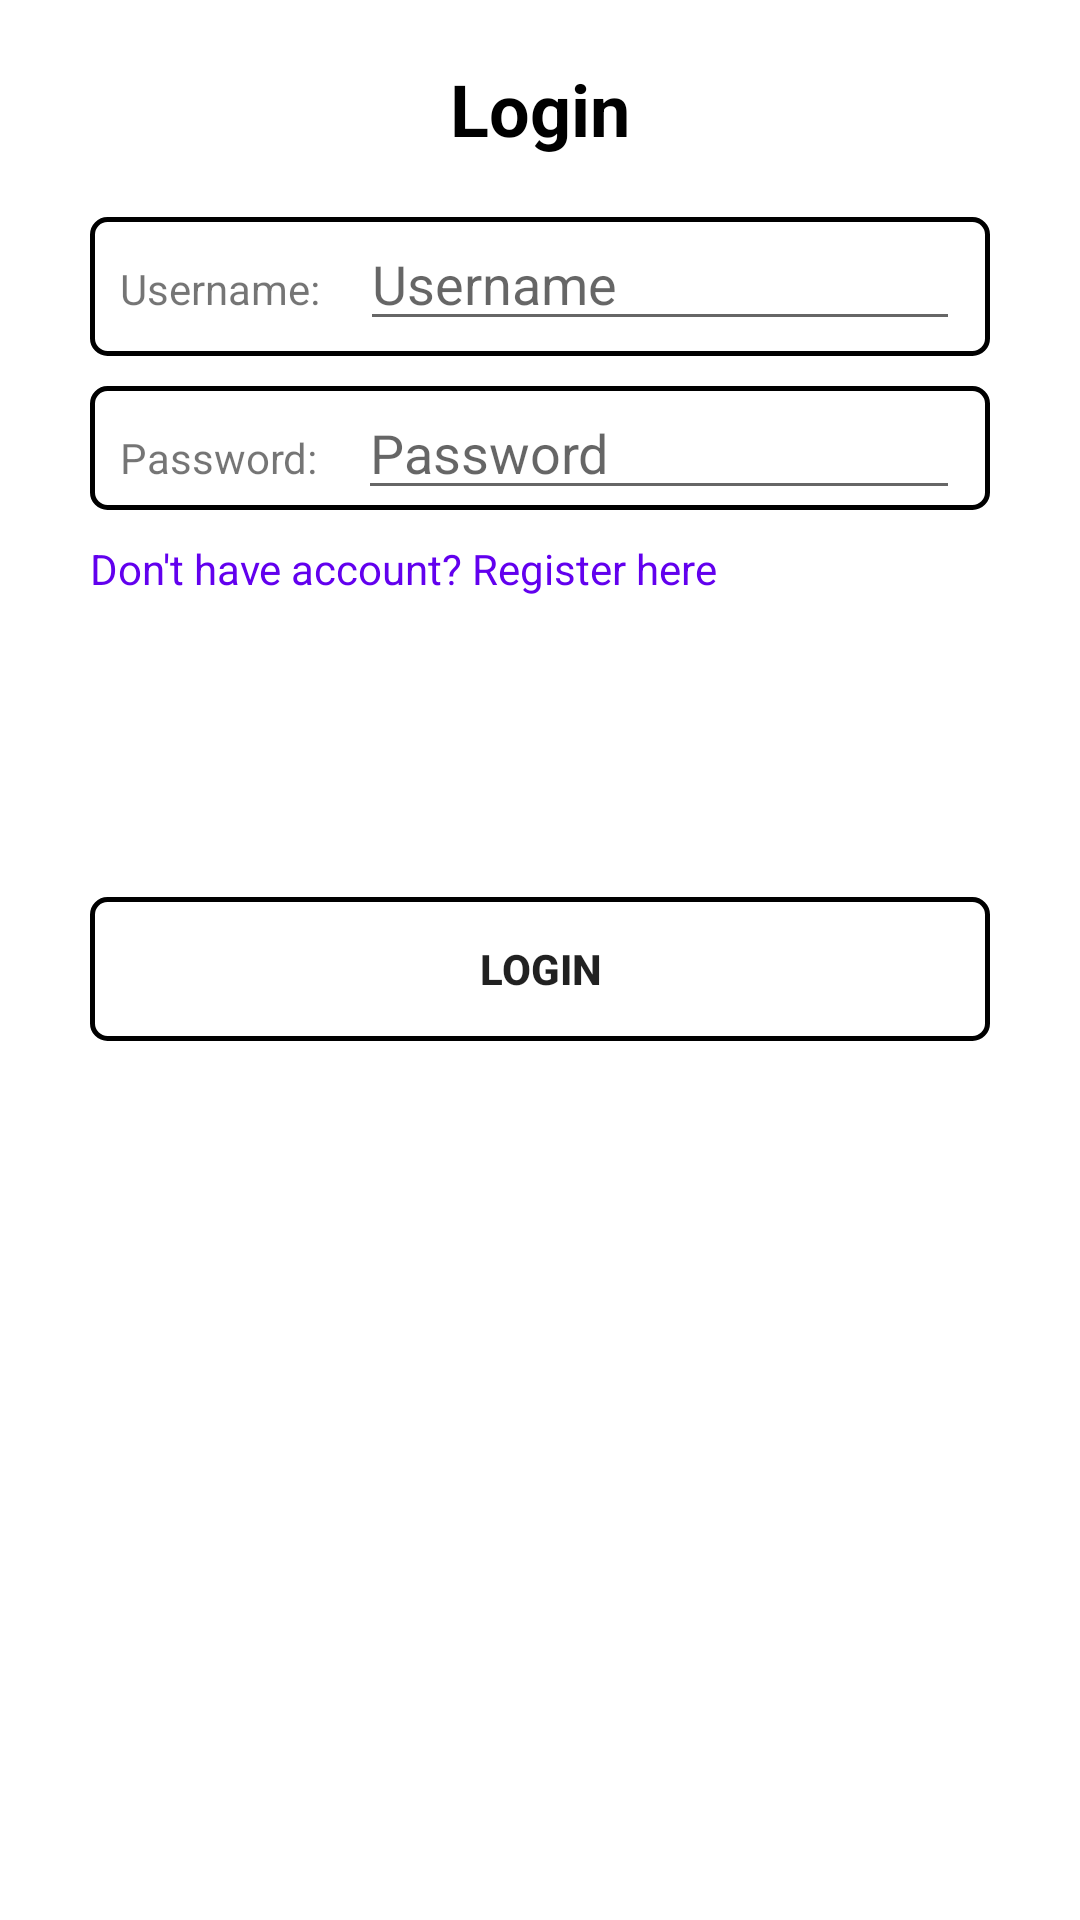

Produce the Android XML layout that renders to this screen, including the resource entries it uses.
<!-- AndroidManifest.xml: application theme Theme.UASBerita -->
<!-- res/layout/activity_main.xml -->
<?xml version="1.0" encoding="utf-8"?>
<LinearLayout xmlns:android="http://schemas.android.com/apk/res/android"
    xmlns:app="http://schemas.android.com/apk/res-auto"
    xmlns:tools="http://schemas.android.com/tools"
    android:layout_width="match_parent"
    android:layout_height="match_parent"
    android:background="@color/white"
    android:orientation="vertical"
    tools:context=".MainActivity">

    <TextView
        android:layout_width="match_parent"
        android:layout_height="wrap_content"
        android:layout_marginTop="20dp"
        android:layout_marginBottom="20dp"
        android:text="Login"
        android:textAlignment="center"
        android:textColor="@color/black"
        android:textSize="24sp"
        android:textStyle="bold" />

    <LinearLayout
        android:layout_width="match_parent"
        android:layout_height="wrap_content"
        android:layout_marginLeft="30dp"
        android:layout_marginRight="30dp"
        android:orientation="vertical">

        <LinearLayout
            android:layout_width="match_parent"
            android:layout_height="wrap_content"
            android:layout_marginBottom="10dp"
            android:background="@drawable/borderteks"
            android:orientation="horizontal"
            android:paddingLeft="10dp"
            android:paddingRight="10dp">

            <TextView
                android:layout_width="wrap_content"
                android:layout_height="wrap_content"
                android:layout_marginRight="5dp"
                android:text="Username: "
                android:textSize="14dp" />

            <EditText
                android:id="@+id/username_login"
                android:layout_width="match_parent"
                android:layout_height="wrap_content"
                android:layout_marginLeft="5dp"
                android:layout_marginBottom="5dp"
                android:hint="Username"
                android:inputType="textPersonName" />
        </LinearLayout>

        <LinearLayout
            android:layout_width="match_parent"
            android:layout_height="wrap_content"
            android:background="@drawable/borderteks"
            android:orientation="horizontal"
            android:paddingLeft="10dp"
            android:paddingRight="10dp"
            android:layout_marginBottom="10dp">

            <TextView
                android:layout_width="wrap_content"
                android:layout_height="wrap_content"
                android:layout_marginRight="5dp"
                android:text="Password: "
                android:textSize="14dp" />

            <EditText
                android:id="@+id/password_login"
                android:layout_width="match_parent"
                android:layout_height="wrap_content"
                android:layout_marginLeft="5dp"
                android:hint="Password"
                android:inputType="textPassword"/>
        </LinearLayout>
        <TextView
            android:layout_width="wrap_content"
            android:layout_height="wrap_content"
            android:id="@+id/register_txt"
            android:text="Don't have account? Register here"
            android:textColor="@color/purple_500"/>

        <Button
            android:id="@+id/button_login"
            android:layout_width="match_parent"
            android:layout_height="wrap_content"
            android:layout_marginTop="100dp"
            android:background="@drawable/borderteks"
            android:text="Login"
            android:textSize="14sp"
            android:textStyle="bold" />
    </LinearLayout>

</LinearLayout>
<!-- resources referenced by this layout -->
<resources>
  <!-- drawable borderteks (drawable) -->
  <?xml version="1.0" encoding="utf-8"?>
  <shape xmlns:android="http://schemas.android.com/apk/res/android"
      android:shape="rectangle">
      <corners
          android:radius="5dp"/>
      <stroke
          android:width="1.5dp"
          android:color="@android:color/black" />
  </shape>
  <style name="Theme.UASBerita" parent="Theme.MaterialComponents.DayNight.DarkActionBar">
          
          <item name="colorPrimary">@color/purple_500</item>
          <item name="colorPrimaryVariant">@color/purple_700</item>
          <item name="colorOnPrimary">@color/white</item>
          
          <item name="colorSecondary">@color/teal_200</item>
          <item name="colorSecondaryVariant">@color/teal_700</item>
          <item name="colorOnSecondary">@color/black</item>
          
          <item name="android:statusBarColor" tools:targetApi="l">?attr/colorPrimaryVariant</item>
          
      </style>
  <!-- not gathered from this repository: default colours our renderer supplied (Android Studio template values) -->
  <color name="purple_500">#FF6200EE</color>
  <color name="purple_700">#FF3700B3</color>
  <color name="teal_200">#FF03DAC5</color>
  <color name="teal_700">#FF018786</color>
  <color name="black">#FF000000</color>
  <color name="white">#FFFFFFFF</color>
</resources>
